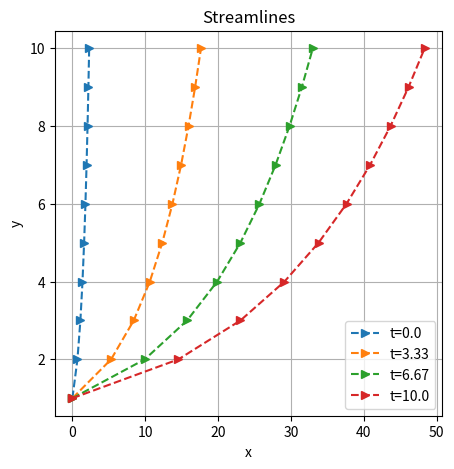

Recreate this plot in Python. (Note: this script raises an exception after producing the figure.)
# -*- coding: utf-8 -*-
"""
Created on Wed Oct 12 09:12:26 2022

[redacted]
"""

import numpy as np
import matplotlib.pyplot as plt

def arrowplot(axes, x, y, narrs=30, dspace=0.5, direc='pos', \
                          hl=0.3, hw=6, c='black'): 
    ''' narrs  :  Number of arrows that will be drawn along the curve

        dspace :  Shift the position of the arrows along the curve.
                  Should be between 0. and 1.

        direc  :  can be 'pos' or 'neg' to select direction of the arrows

        hl     :  length of the arrow head 

        hw     :  width of the arrow head        

        c      :  color of the edge and face of the arrow head  
    '''

    # r is the distance spanned between pairs of points
    r = [0]
    for i in range(1,len(x)):
        dx = x[i]-x[i-1] 
        dy = y[i]-y[i-1] 
        r.append(np.sqrt(dx*dx+dy*dy))
    r = np.array(r)

    # rtot is a cumulative sum of r, it's used to save time
    rtot = []
    for i in range(len(r)):
        rtot.append(r[0:i].sum())
    rtot.append(r.sum())

    # based on narrs set the arrow spacing
    aspace = r.sum() / narrs

    if direc is 'neg':
        dspace = -1.*abs(dspace) 
    else:
        dspace = abs(dspace)

    arrowData = [] # will hold tuples of x,y,theta for each arrow
    arrowPos = aspace*(dspace) # current point on walk along data
                                 # could set arrowPos to 0 if you want
                                 # an arrow at the beginning of the curve

    ndrawn = 0
    rcount = 1 
    while arrowPos < r.sum() and ndrawn < narrs:
        x1,x2 = x[rcount-1],x[rcount]
        y1,y2 = y[rcount-1],y[rcount]
        da = arrowPos-rtot[rcount]
        theta = np.arctan2((x2-x1),(y2-y1))
        ax = np.sin(theta)*da+x1
        ay = np.cos(theta)*da+y1
        arrowData.append((ax,ay,theta))
        ndrawn += 1
        arrowPos+=aspace
        while arrowPos > rtot[rcount+1]: 
            rcount+=1
            if arrowPos > rtot[-1]:
                break

    # could be done in above block if you want
    for ax,ay,theta in arrowData:
        # use aspace as a guide for size and length of things
        # scaling factors were chosen by experimenting a bit

        dx0 = np.sin(theta)*hl/2. + ax
        dy0 = np.cos(theta)*hl/2. + ay
        dx1 = -1.*np.sin(theta)*hl/2. + ax
        dy1 = -1.*np.cos(theta)*hl/2. + ay

        if direc is 'neg' :
          ax0 = dx0 
          ay0 = dy0
          ax1 = dx1
          ay1 = dy1 
        else:
          ax0 = dx1 
          ay0 = dy1
          ax1 = dx0
          ay1 = dy0 

        axes.annotate('', xy=(ax0, ay0), xycoords='data',
                xytext=(ax1, ay1), textcoords='data',
                arrowprops=dict( headwidth=hw, frac=1., ec=c, fc=c))


    axes.plot(x,y, color = c)
    axes.set_xlim(x.min()*.9,x.max()*1.1)
    axes.set_ylim(y.min()*.9,y.max()*1.1)
''' Start Code '''
t = np.linspace(0, 10, 4)

def stream(x0, y0, t):
    y = np.linspace(1, 10, 10)
    x = np.log(y) * (1 + 2 * t)
    return x, y

fig, ax = plt.subplots()
for T in t:
    x, y = stream(0, 1, T)
    label = 't=' + str(np.round(T,2)) 
    ax.plot(x,y,'-->', label=label)
        
ax.set_title('Streamlines')
ax.set_xlabel('x')
ax.set_ylabel('y')
ax.legend()
#ax.set_xlim([0,3])
#ax.set_ylim([0,5])
fig.set_size_inches(5, 5)
plt.grid()
plt.savefig('images/hw3.png')
plt.show()